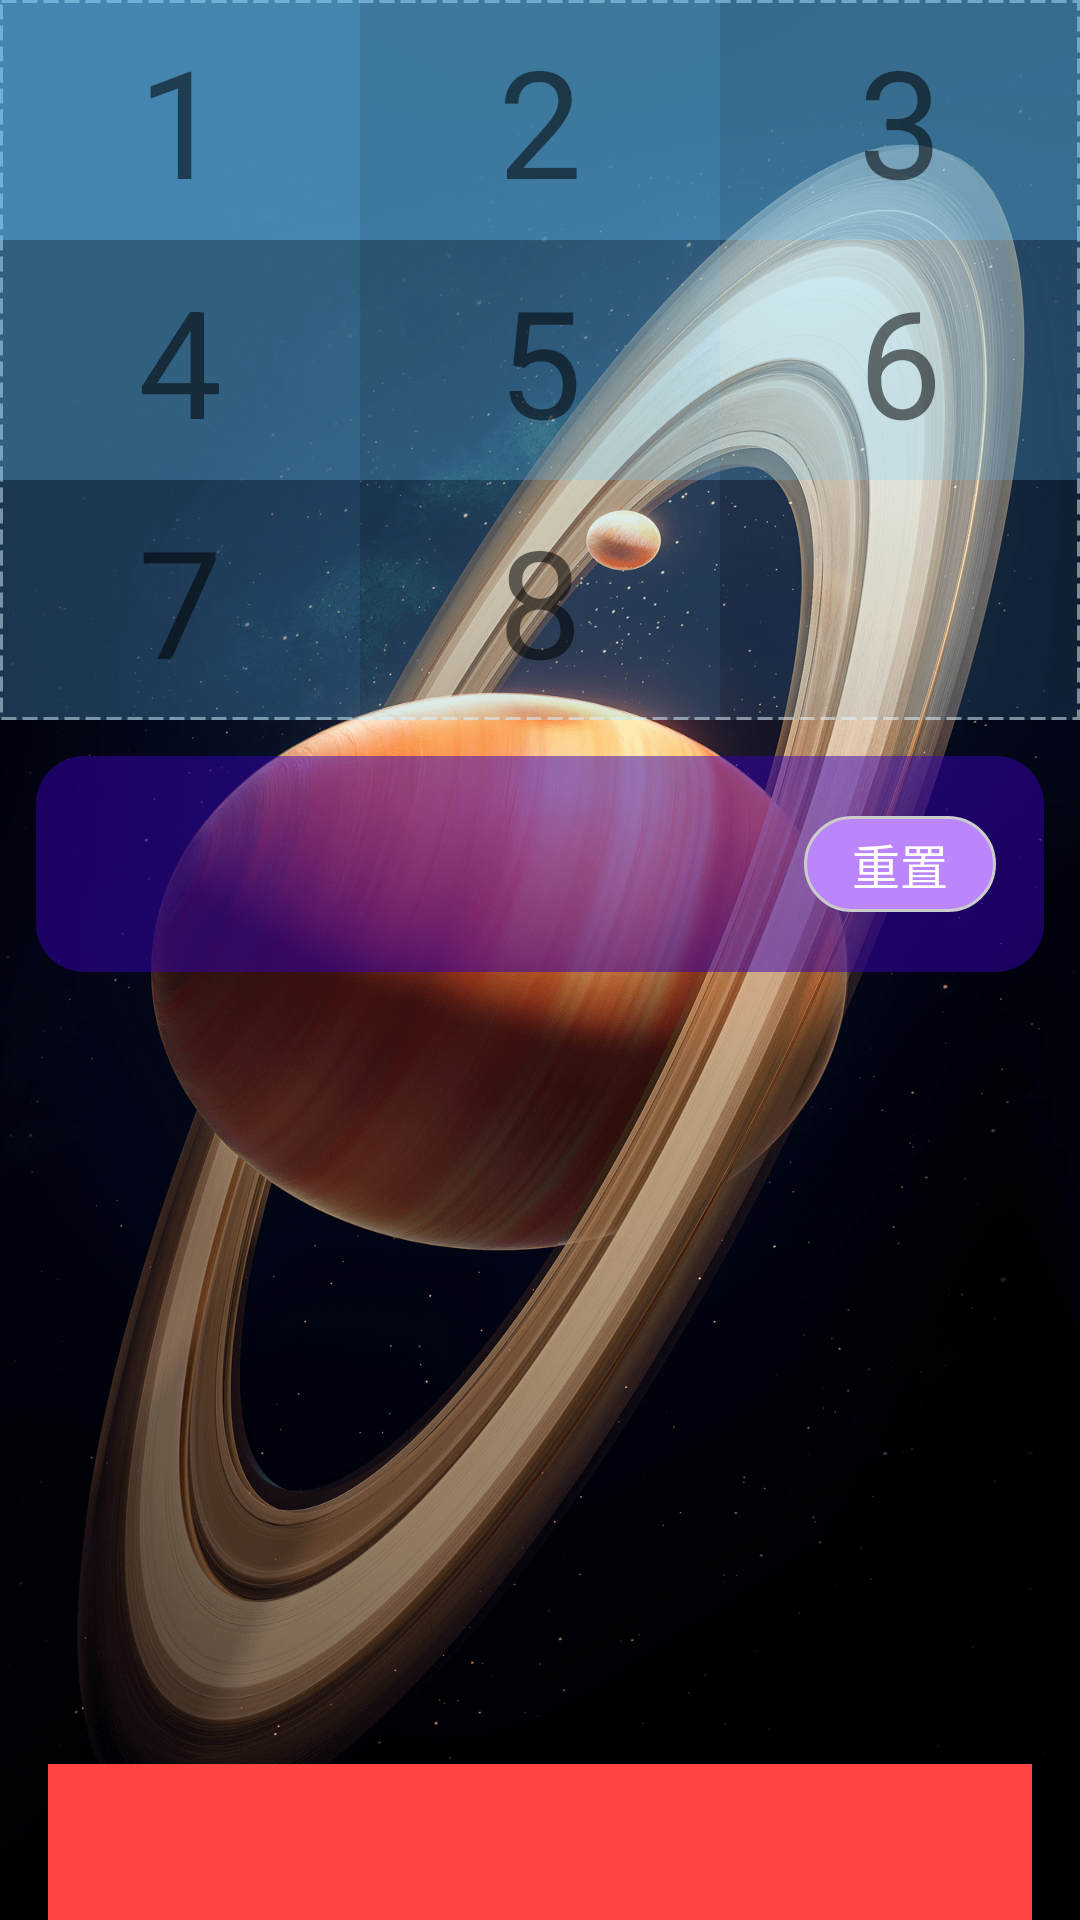

Reconstruct the res/layout file that produces this screen, plus the resources it refers to.
<!-- AndroidManifest.xml: application theme AppTheme -->
<!-- res/layout/activity_game_new_huarong_layout.xml -->
<?xml version="1.0" encoding="utf-8"?>
<RelativeLayout xmlns:android="http://schemas.android.com/apk/res/android"
    xmlns:app="http://schemas.android.com/apk/res-auto"
    xmlns:tools="http://schemas.android.com/tools"
    android:id="@+id/content"
    android:layout_width="match_parent"
    android:layout_height="match_parent"
    android:background="@drawable/scenery"
    android:clipChildren="false"
    android:fitsSystemWindows="true"
    android:orientation="vertical">

    <LinearLayout
        android:id="@+id/game_layout"
        android:layout_width="match_parent"
        android:layout_height="wrap_content"
        android:background="@drawable/game_content_bg"
        android:clipChildren="false"
        android:orientation="vertical">

        <LinearLayout
            android:id="@+id/line1"
            android:layout_width="match_parent"
            android:layout_height="80dp"
            android:clipChildren="false">

            <androidx.appcompat.widget.AppCompatTextView
                android:id="@+id/number_0"
                android:layout_width="0dp"
                android:layout_height="match_parent"
                android:layout_weight="1"
                android:background="#aa67c8ff"
                android:ellipsize="end"
                android:foreground="?android:attr/selectableItemBackground"
                android:gravity="center"
                android:maxLines="1"
                android:text="1"
                android:textSize="50sp"
                app:autoSizeMaxTextSize="50sp"
                app:autoSizeMinTextSize="24sp"
                app:autoSizeTextType="uniform" />

            <androidx.appcompat.widget.AppCompatTextView
                android:id="@+id/number_1"
                android:layout_width="0dp"
                android:layout_height="match_parent"
                android:layout_weight="1"
                android:background="#9967c8ff"
                android:ellipsize="end"
                android:foreground="?android:attr/selectableItemBackground"
                android:gravity="center"
                android:maxLines="1"
                android:text="2"
                android:textSize="50sp"
                app:autoSizeMaxTextSize="50sp"
                app:autoSizeMinTextSize="24sp"
                app:autoSizeTextType="uniform" />

            <androidx.appcompat.widget.AppCompatTextView
                android:id="@+id/number_2"
                android:layout_width="0dp"
                android:layout_height="match_parent"
                android:layout_weight="1"
                android:background="#8867c8ff"
                android:ellipsize="end"
                android:foreground="?android:attr/selectableItemBackground"
                android:gravity="center"
                android:maxLines="1"
                android:text="3"
                android:textSize="50sp"
                app:autoSizeMaxTextSize="50sp"
                app:autoSizeMinTextSize="24sp"
                app:autoSizeTextType="uniform" />
        </LinearLayout>

        <LinearLayout
            android:id="@+id/line2"
            android:layout_width="match_parent"
            android:layout_height="80dp"
            android:clipChildren="false">

            <androidx.appcompat.widget.AppCompatTextView
                android:id="@+id/number_3"
                android:layout_width="0dp"
                android:layout_height="match_parent"
                android:layout_weight="1"
                android:background="#7767c8ff"
                android:ellipsize="end"
                android:foreground="?android:attr/selectableItemBackground"
                android:gravity="center"
                android:maxLines="1"
                android:text="4"
                android:textSize="50sp"
                app:autoSizeMaxTextSize="50sp"
                app:autoSizeMinTextSize="24sp"
                app:autoSizeTextType="uniform" />

            <androidx.appcompat.widget.AppCompatTextView
                android:id="@+id/number_4"
                android:layout_width="0dp"
                android:layout_height="match_parent"
                android:layout_weight="1"
                android:background="#6667c8ff"
                android:ellipsize="end"
                android:foreground="?android:attr/selectableItemBackground"
                android:gravity="center"
                android:maxLines="1"
                android:text="5"
                android:textSize="50sp"
                app:autoSizeMaxTextSize="50sp"
                app:autoSizeMinTextSize="24sp"
                app:autoSizeTextType="uniform" />

            <androidx.appcompat.widget.AppCompatTextView
                android:id="@+id/number_5"
                android:layout_width="0dp"
                android:layout_height="match_parent"
                android:layout_weight="1"
                android:background="#5567c8ff"
                android:ellipsize="end"
                android:foreground="?android:attr/selectableItemBackground"
                android:gravity="center"
                android:maxLines="1"
                android:text="6"
                android:textSize="50sp"
                app:autoSizeMaxTextSize="50sp"
                app:autoSizeMinTextSize="24sp"
                app:autoSizeTextType="uniform" />
        </LinearLayout>

        <LinearLayout
            android:id="@+id/line3"
            android:layout_width="match_parent"
            android:layout_height="80dp"
            android:clipChildren="false">

            <androidx.appcompat.widget.AppCompatTextView
                android:id="@+id/number_6"
                android:layout_width="0dp"
                android:layout_height="match_parent"
                android:layout_weight="1"
                android:background="#4467c8ff"
                android:ellipsize="end"
                android:foreground="?android:attr/selectableItemBackground"
                android:gravity="center"
                android:maxLines="1"
                android:text="7"
                android:textSize="50sp"
                app:autoSizeMaxTextSize="50sp"
                app:autoSizeMinTextSize="24sp"
                app:autoSizeTextType="uniform" />

            <androidx.appcompat.widget.AppCompatTextView
                android:id="@+id/number_7"
                android:layout_width="0dp"
                android:layout_height="match_parent"
                android:layout_weight="1"
                android:background="#3367c8ff"
                android:ellipsize="end"
                android:foreground="?android:attr/selectableItemBackground"
                android:gravity="center"
                android:maxLines="1"
                android:text="8"
                android:textSize="50sp"
                app:autoSizeMaxTextSize="50sp"
                app:autoSizeMinTextSize="24sp"
                app:autoSizeTextType="uniform" />

            <androidx.appcompat.widget.AppCompatTextView
                android:id="@+id/number_8"
                android:layout_width="0dp"
                android:layout_height="match_parent"
                android:layout_weight="1"
                android:background="#2267c8ff"
                android:ellipsize="end"
                android:foreground="?android:attr/selectableItemBackground"
                android:gravity="center"
                android:maxLines="1"
                android:text=""
                android:textSize="50sp"
                app:autoSizeMaxTextSize="50sp"
                app:autoSizeMinTextSize="24sp"
                app:autoSizeTextType="uniform" />
        </LinearLayout>
    </LinearLayout>

    <RelativeLayout
        android:id="@+id/game_info_layout"
        android:layout_width="match_parent"
        android:layout_height="72dp"
        android:layout_below="@id/game_layout"
        android:layout_marginHorizontal="12dp"
        android:layout_marginTop="12dp"
        android:background="@drawable/game_info_layout_bg"
        android:paddingHorizontal="16dp">

        <LinearLayout
            android:layout_width="wrap_content"
            android:layout_height="wrap_content"
            android:layout_alignParentStart="true"
            android:layout_centerVertical="true"
            android:orientation="vertical">

            <androidx.appcompat.widget.AppCompatTextView
                android:id="@+id/game_step"
                android:layout_width="wrap_content"
                android:layout_height="match_parent"
                android:gravity="center"
                android:textColor="@color/white"
                android:textSize="16sp"
                tools:text="步数：2" />

            <androidx.appcompat.widget.AppCompatTextView
                android:id="@+id/game_time"
                android:layout_width="wrap_content"
                android:layout_height="wrap_content"
                android:textColor="@color/white"
                android:textSize="16sp"
                tools:text="时长：00:12:45" />
        </LinearLayout>

        <androidx.appcompat.widget.AppCompatTextView
            android:id="@+id/reset"
            android:layout_width="wrap_content"
            android:layout_height="32dp"
            android:layout_alignParentEnd="true"
            android:layout_centerVertical="true"
            android:background="@drawable/reset_button_bg"
            android:gravity="center"
            android:paddingHorizontal="16dp"
            android:text="重置"
            android:textColor="@color/white"
            android:textSize="16sp" />
    </RelativeLayout>

    <androidx.constraintlayout.widget.ConstraintLayout
        android:id="@+id/debug_info_layout"
        android:layout_width="match_parent"
        android:layout_height="wrap_content"
        android:layout_alignParentBottom="true"
        android:minHeight="52dp"
        android:paddingHorizontal="16dp">

        <androidx.appcompat.widget.AppCompatTextView
            android:id="@+id/debug_info_tv"
            android:layout_width="match_parent"
            android:layout_height="0dp"
            android:background="@android:color/holo_red_light"
            android:textColor="@color/white"
            android:textSize="14sp"
            app:layout_constraintBottom_toBottomOf="parent"
            app:layout_constraintEnd_toEndOf="parent"
            app:layout_constraintStart_toStartOf="parent"
            app:layout_constraintTop_toTopOf="parent" />
    </androidx.constraintlayout.widget.ConstraintLayout>

</RelativeLayout>
<!-- resources referenced by this layout -->
<resources>
  <!-- drawable game_content_bg (drawable) -->
  <?xml version="1.0" encoding="utf-8"?>
  <shape xmlns:android="http://schemas.android.com/apk/res/android">
      
      <corners android:radius="0dp" />
  
      
      <solid android:color="#00000000" />
      
  
      
      <stroke
          android:width="1dp"
          android:color="#80ffffff"
          android:dashWidth="5dp"
          android:dashGap="2dp" />
  
  </shape>
  <!-- drawable game_info_layout_bg (drawable) -->
  <?xml version="1.0" encoding="utf-8"?>
  <shape xmlns:android="http://schemas.android.com/apk/res/android">
      
      <corners android:radius="16dp" />
  
      
      <solid android:color="#803700B3" />
      
  
      
      
      
      
      
      
  
  </shape>
  <!-- drawable reset_button_bg (drawable) -->
  <?xml version="1.0" encoding="utf-8"?>
  <shape xmlns:android="http://schemas.android.com/apk/res/android">
      
      <corners android:radius="16dp" />
  
      
      <solid android:color="@color/purple_200" />
      
  
      
      <stroke
          android:width="1dp"
          android:color="#CCCCCC"
          android:dashWidth="0dp"
          android:dashGap="0dp" />
  
  </shape>
  <!-- drawable scenery: png bitmap (drawable-xxhdpi, 586844 bytes) -->
  <style name="AppTheme" parent="android:Theme.Material.Light.DarkActionBar">
          <item name="android:colorPrimary">@android:color/transparent</item>
          <item name="android:colorPrimaryDark">@color/purple_200</item>
      </style>
  <!-- not gathered from this repository: default colours our renderer supplied (Android Studio template values) -->
  <color name="purple_200">#FFBB86FC</color>
  <color name="white">#FFFFFFFF</color>
</resources>
